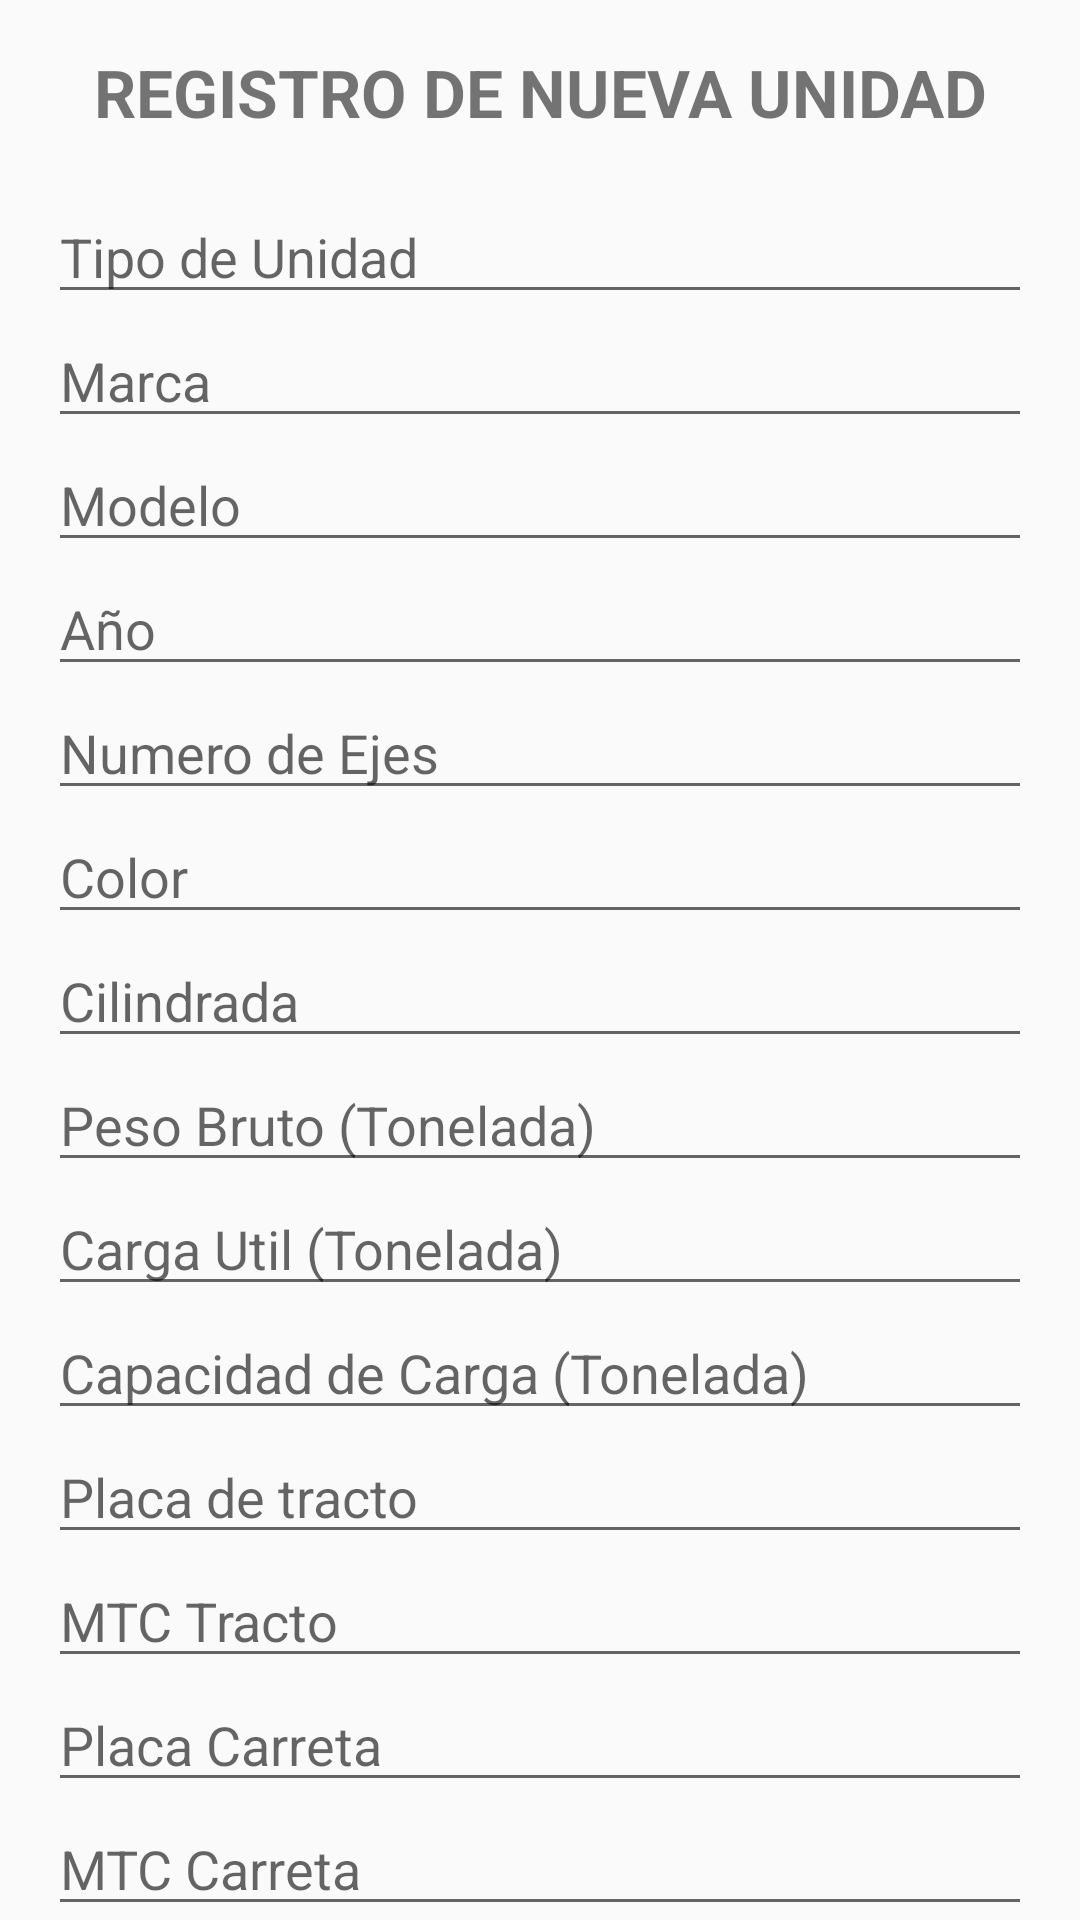

Android layout source for this screen:
<!-- AndroidManifest.xml: application theme AppTheme -->
<!-- res/layout/activity_add_units.xml -->
<?xml version="1.0" encoding="utf-8"?>
<android.support.v4.widget.NestedScrollView
    xmlns:android="http://schemas.android.com/apk/res/android"
    xmlns:tools="http://schemas.android.com/tools"
    android:layout_width="match_parent"
    android:layout_height="match_parent"
    >

    <LinearLayout
        android:layout_width="match_parent"
        android:layout_height="match_parent"
        android:padding="16dp"
        tools:context="com.coempperu.appmovil.coemptransp.ui.AddUnitsActivity"
        android:orientation="vertical">

        <TextView
            android:layout_width="match_parent"
            android:layout_height="wrap_content"
            android:gravity="center"
            android:textStyle="bold"
            android:layout_marginBottom="18dp"

            android:text="REGISTRO DE NUEVA UNIDAD"
            android:textSize="22dp" />

        <EditText
            android:id="@+id/etTipo"
            android:hint="Tipo de Unidad"

            android:layout_width="match_parent"
            android:layout_height="wrap_content" />

        <EditText
            android:id="@+id/etMarca"
            android:hint="Marca"

            android:layout_width="match_parent"
            android:layout_height="wrap_content" />

        <EditText
            android:id="@+id/etModelo"
            android:hint="Modelo"

            android:layout_width="match_parent"
            android:layout_height="wrap_content" />

        <EditText
            android:id="@+id/etAño"
            android:hint="Año"
            android:maxLength="4"
            android:inputType="number"

            android:layout_width="match_parent"
            android:layout_height="wrap_content" />

        <EditText
            android:id="@+id/etEje"
            android:layout_width="match_parent"
            android:layout_height="wrap_content"
            android:hint="Numero de Ejes"

            android:inputType="number"
            android:maxLength="1" />

        <EditText
            android:id="@+id/etColor"
            android:hint="Color"

            android:layout_width="match_parent"
            android:layout_height="wrap_content" />

        <EditText
            android:id="@+id/etCilindro"
            android:hint="Cilindrada"

            android:layout_width="match_parent"
            android:layout_height="wrap_content" />

        <EditText
            android:id="@+id/etPeso"
            android:hint="Peso Bruto (Tonelada)"
            android:inputType="number"

            android:layout_width="match_parent"
            android:layout_height="wrap_content" />

        <EditText
            android:id="@+id/etCarga"
            android:hint="Carga Util (Tonelada)"
            android:inputType="number"

            android:layout_width="match_parent"
            android:layout_height="wrap_content" />

        <EditText
            android:id="@+id/etCapacidad"
            android:hint="Capacidad de Carga (Tonelada)"
            android:inputType="number"

            android:layout_width="match_parent"
            android:layout_height="wrap_content" />

        <EditText
            android:id="@+id/etPTracto"
            android:hint="Placa de tracto"

            android:layout_width="match_parent"
            android:layout_height="wrap_content" />

        <EditText
            android:id="@+id/etMTracto"
            android:hint="MTC Tracto"

            android:layout_width="match_parent"
            android:layout_height="wrap_content" />

        <EditText
            android:id="@+id/etPCarreta"
            android:hint="Placa Carreta"

            android:layout_width="match_parent"
            android:layout_height="wrap_content" />

        <EditText
            android:id="@+id/etMCarreta"
            android:hint="MTC Carreta"

            android:layout_width="match_parent"
            android:layout_height="wrap_content" />

        <EditText
            android:id="@+id/etSOAT"
            android:hint="SOAT"

            android:layout_width="match_parent"
            android:layout_height="wrap_content" />


        <EditText
            android:id="@+id/etVencimiento"
            android:hint="Fecha de vencimiento de SOAT"
            android:inputType="date"

            android:layout_width="match_parent"
            android:layout_height="wrap_content" />

        <EditText
            android:id="@+id/etSeguro"
            android:hint="Nº de Seguro"
            android:inputType="number"

            android:layout_width="match_parent"
            android:layout_height="wrap_content" />

        <TextView
            android:layout_width="match_parent"
            android:layout_height="wrap_content"

            android:text="Medidas"
            android:textSize="16dp" />

        <EditText
            android:id="@+id/etLargo"
            android:hint="Largo"
            android:inputType="numberDecimal"

            android:layout_width="match_parent"
            android:layout_height="wrap_content" />

        <EditText
            android:id="@+id/etAncho"
            android:hint="Ancho"
            android:inputType="numberDecimal"

            android:layout_width="match_parent"
            android:layout_height="wrap_content" />

        <EditText
            android:id="@+id/etAlto"
            android:hint="Alto"
            android:inputType="numberDecimal"

            android:layout_width="match_parent"
            android:layout_height="wrap_content" />

        <Button
            android:id="@+id/btnRegisterUnits"
            android:layout_width="match_parent"
            android:layout_height="match_parent"
            android:layout_marginTop="18dp"
            android:background="@color/buttonRegister"

            android:text="REGISTRAR"
            android:textSize="18dp"/>


    </LinearLayout>

</android.support.v4.widget.NestedScrollView>
<!-- resources referenced by this layout -->
<resources>
  <color name="buttonRegister">#B0C4DE</color>
  <style name="AppTheme" parent="Theme.AppCompat.Light.DarkActionBar">
          
          <item name="colorPrimary">@color/colorPrimary</item>
          <item name="colorPrimaryDark">@color/colorPrimaryDark</item>
          <item name="colorAccent">@color/colorAccent</item>
      </style>
  <color name="colorPrimary">#FF7B48</color>
  <color name="colorPrimaryDark">#121D2E</color>
  <color name="colorAccent">#FF4081</color>
</resources>
